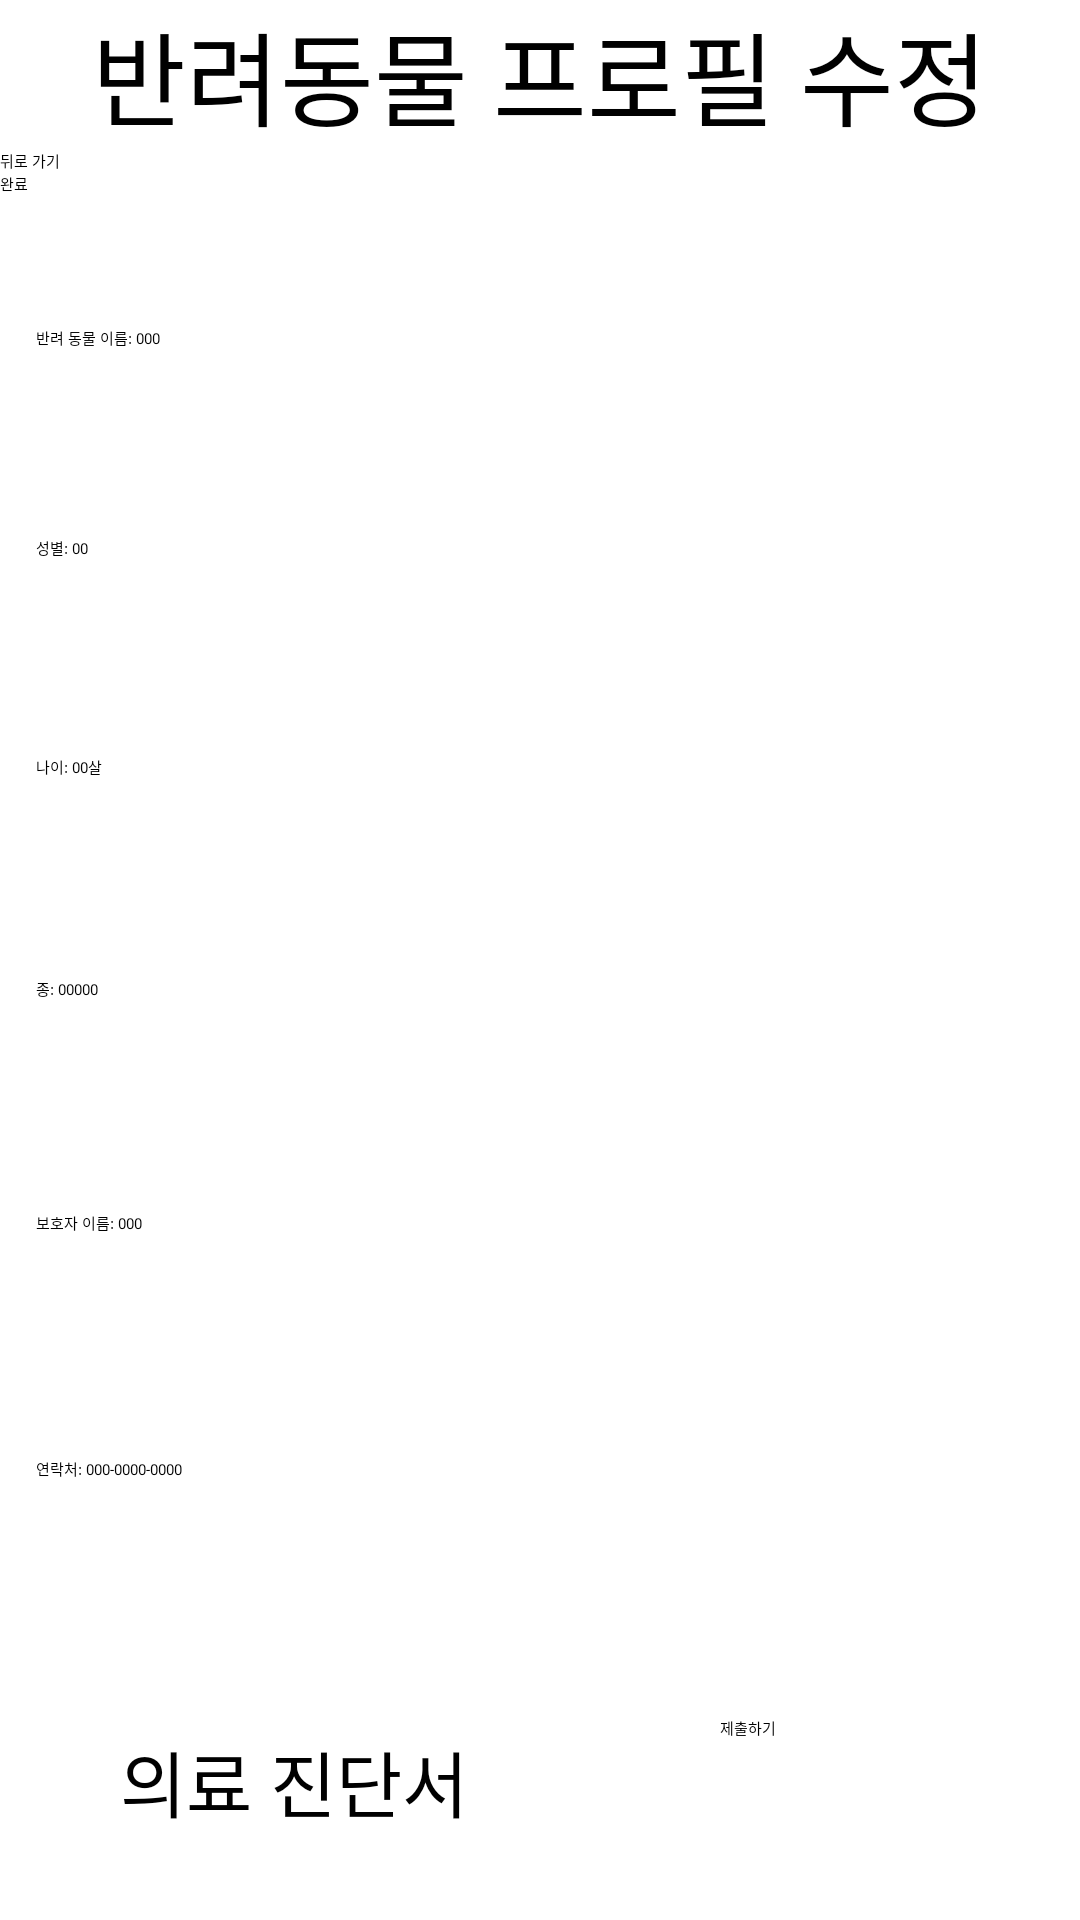

Layout XML and referenced resources for this Android screen:
<!-- AndroidManifest.xml: application theme Theme.MyApplication -->
<!-- res/layout/edit_pet_profile.xml -->
<?xml version="1.0" encoding="utf-8"?>
<LinearLayout xmlns:android="http://schemas.android.com/apk/res/android"
    xmlns:app="http://schemas.android.com/apk/res-auto"
    xmlns:tools="http://schemas.android.com/tools"
    android:layout_width="match_parent"
    android:layout_height="match_parent"
    android:orientation="vertical">

    <TextView
        android:id="@+id/textView34"
        android:layout_width="match_parent"
        android:layout_height="wrap_content"
        android:text="반려동물 프로필 수정"
        android:textAlignment="center"
        android:textSize="34sp" />

    <Button
        android:id="@+id/button6"
        android:layout_width="match_parent"
        android:layout_height="wrap_content"
        android:text="뒤로 가기" />

    <Button
        android:id="@+id/button11"
        android:layout_width="match_parent"
        android:layout_height="wrap_content"
        android:text="완료" />

    <ScrollView
        android:layout_width="match_parent"
        android:layout_height="match_parent">

        <androidx.constraintlayout.widget.ConstraintLayout
            android:layout_width="match_parent"
            android:layout_height="match_parent" >

            <ImageButton
                android:id="@+id/imageButton6"
                android:layout_width="wrap_content"
                android:layout_height="wrap_content"
                android:layout_marginTop="16dp"
                android:contentDescription="pet_profile"
                app:layout_constraintEnd_toEndOf="parent"
                app:layout_constraintStart_toStartOf="parent"
                app:layout_constraintTop_toTopOf="parent"
                tools:srcCompat="@tools:sample/avatars" />

            <EditText
                android:id="@+id/editTextText7"
                android:layout_width="336dp"
                android:layout_height="58dp"
                android:layout_marginTop="28dp"
                android:ems="10"
                android:hint="반려 동물 이름"
                android:inputType="text"
                android:text="반려 동물 이름: 000"
                app:layout_constraintEnd_toEndOf="parent"
                app:layout_constraintStart_toStartOf="parent"
                app:layout_constraintTop_toBottomOf="@+id/imageButton6" />

            <EditText
                android:id="@+id/editTextText8"
                android:layout_width="336dp"
                android:layout_height="58dp"
                android:layout_marginTop="12dp"
                android:ems="10"
                android:hint="성별"
                android:inputType="text"
                android:text="성별: 00"
                app:layout_constraintEnd_toEndOf="parent"
                app:layout_constraintStart_toStartOf="parent"
                app:layout_constraintTop_toBottomOf="@+id/editTextText7" />

            <EditText
                android:id="@+id/editTextText9"
                android:layout_width="336dp"
                android:layout_height="58dp"
                android:layout_marginTop="15dp"
                android:ems="10"
                android:hint="나이"
                android:inputType="text"
                android:text="나이: 00살"
                app:layout_constraintEnd_toEndOf="parent"
                app:layout_constraintStart_toStartOf="parent"
                app:layout_constraintTop_toBottomOf="@+id/editTextText8" />

            <EditText
                android:id="@+id/editTextText10"
                android:layout_width="336dp"
                android:layout_height="58dp"
                android:layout_marginTop="16dp"
                android:ems="10"
                android:hint="종"
                android:inputType="text"
                android:text="종: 00000"
                app:layout_constraintEnd_toEndOf="parent"
                app:layout_constraintStart_toStartOf="parent"
                app:layout_constraintTop_toBottomOf="@+id/editTextText9" />

            <EditText
                android:id="@+id/editTextText11"
                android:layout_width="336dp"
                android:layout_height="58dp"
                android:layout_marginTop="20dp"
                android:ems="10"
                android:hint="보호자 이름"
                android:inputType="text"
                android:text="보호자 이름: 000"
                app:layout_constraintEnd_toEndOf="parent"
                app:layout_constraintStart_toStartOf="parent"
                app:layout_constraintTop_toBottomOf="@+id/editTextText10" />

            <EditText
                android:id="@+id/editTextText12"
                android:layout_width="336dp"
                android:layout_height="58dp"
                android:layout_marginTop="24dp"
                android:ems="10"
                android:inputType="text"
                android:text="연락처: 000-0000-0000"
                app:layout_constraintEnd_toEndOf="parent"
                app:layout_constraintStart_toStartOf="parent"
                app:layout_constraintTop_toBottomOf="@+id/editTextText11" />

            <TextView
                android:id="@+id/textView40"
                android:layout_width="wrap_content"
                android:layout_height="wrap_content"
                android:layout_marginStart="40dp"
                android:layout_marginTop="32dp"
                android:text="의료 진단서"
                android:textAlignment="center"
                android:textSize="24sp"
                app:layout_constraintStart_toStartOf="parent"
                app:layout_constraintTop_toBottomOf="@+id/editTextText12" />

            <Button
                android:id="@+id/button12"
                android:layout_width="wrap_content"
                android:layout_height="wrap_content"
                android:layout_marginStart="84dp"
                android:layout_marginTop="28dp"
                android:text="제출하기"
                app:layout_constraintEnd_toEndOf="parent"
                app:layout_constraintHorizontal_bias="0.0"
                app:layout_constraintStart_toEndOf="@+id/textView40"
                app:layout_constraintTop_toBottomOf="@+id/editTextText12" />

        </androidx.constraintlayout.widget.ConstraintLayout>
    </ScrollView>
</LinearLayout>
<!-- resources referenced by this layout -->
<resources>

</resources>
